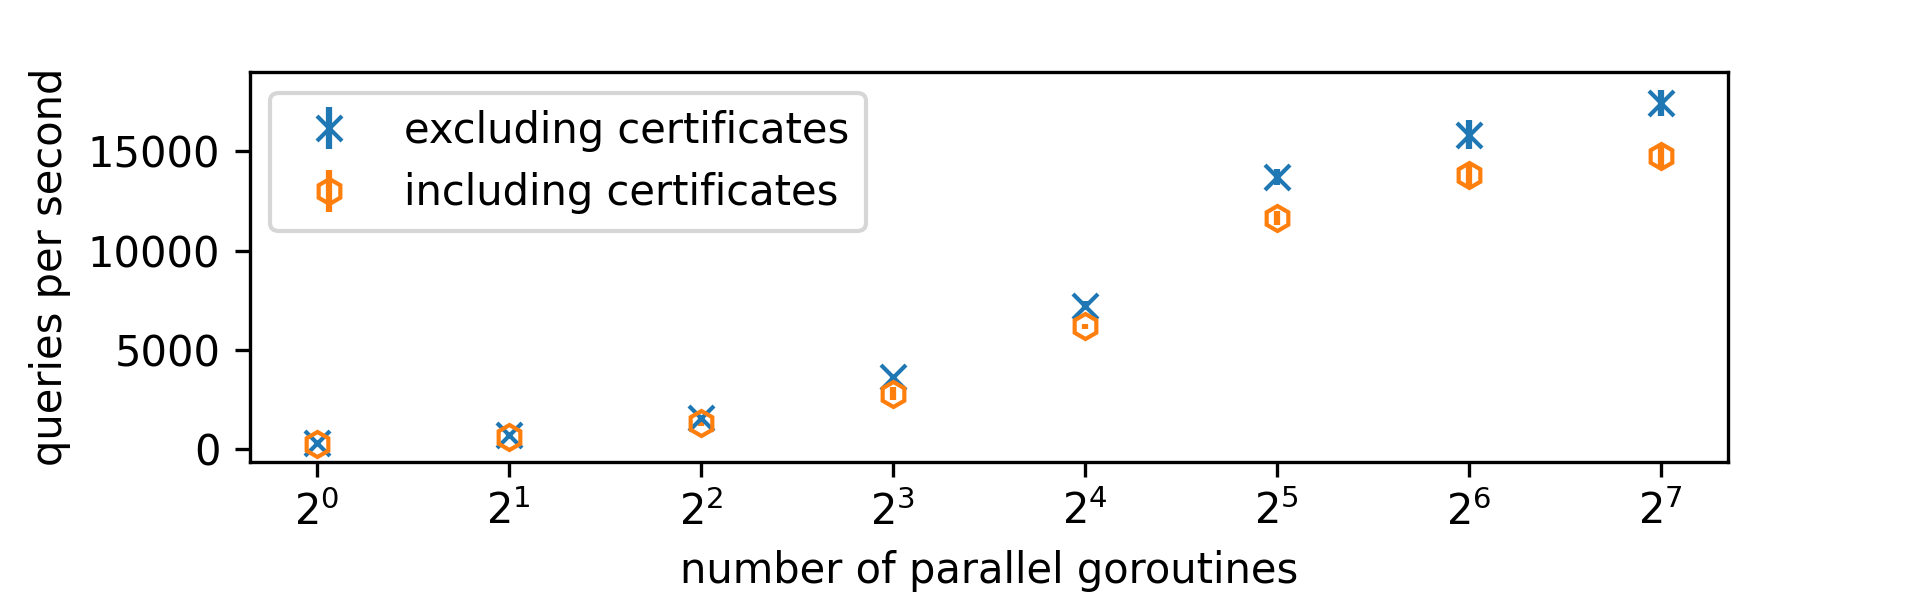

The data file committed next to this chart (first rows):
threads, time, include_certificates, successful_requests, failed_requests
1, 8, false, 2301, 0
1, 8, false, 2346, 0
1, 8, false, 2356, 0
1, 8, false, 2540, 0
1, 8, false, 2298, 0
1, 8, false, 2404, 0
1, 8, false, 2578, 0
1, 8, false, 2297, 0
1, 8, false, 2293, 0
1, 8, false, 2260, 0
1, 8, false, 2157, 0
1, 8, false, 2311, 0
1, 8, false, 2322, 0
1, 8, false, 2372, 0
1, 8, false, 2109, 0
1, 8, false, 2226, 0
1, 8, false, 2529, 0
1, 8, false, 2257, 0
1, 8, false, 2233, 0
1, 8, false, 2404, 0
1, 8, false, 2363, 0
1, 8, false, 2248, 0
1, 8, false, 2218, 0
1, 8, false, 2238, 0
1, 8, false, 2425, 0
1, 8, false, 2188, 0
1, 8, false, 2705, 0
1, 8, false, 2307, 0
1, 8, false, 2439, 0
1, 8, false, 2311, 0
2, 8, false, 5588, 0
2, 8, false, 5325, 0
2, 8, false, 5116, 0
2, 8, false, 5218, 0
2, 8, false, 5273, 0
2, 8, false, 5105, 0
2, 8, false, 6859, 0
2, 8, false, 5799, 0
2, 8, false, 5545, 0
2, 8, false, 5529, 0
2, 8, false, 5923, 0
2, 8, false, 5943, 0
2, 8, false, 5348, 0
2, 8, false, 5036, 0
2, 8, false, 5383, 0
2, 8, false, 4894, 0
2, 8, false, 5046, 0
2, 8, false, 5254, 0
2, 8, false, 6264, 0
2, 8, false, 6192, 0
2, 8, false, 5593, 0
2, 8, false, 4906, 0
2, 8, false, 4888, 0
2, 8, false, 6298, 0
2, 8, false, 5989, 0
2, 8, false, 6066, 0
2, 8, false, 5519, 0
2, 8, false, 5209, 0
2, 8, false, 5207, 0
2, 8, false, 4874, 0
... 412 more rows
